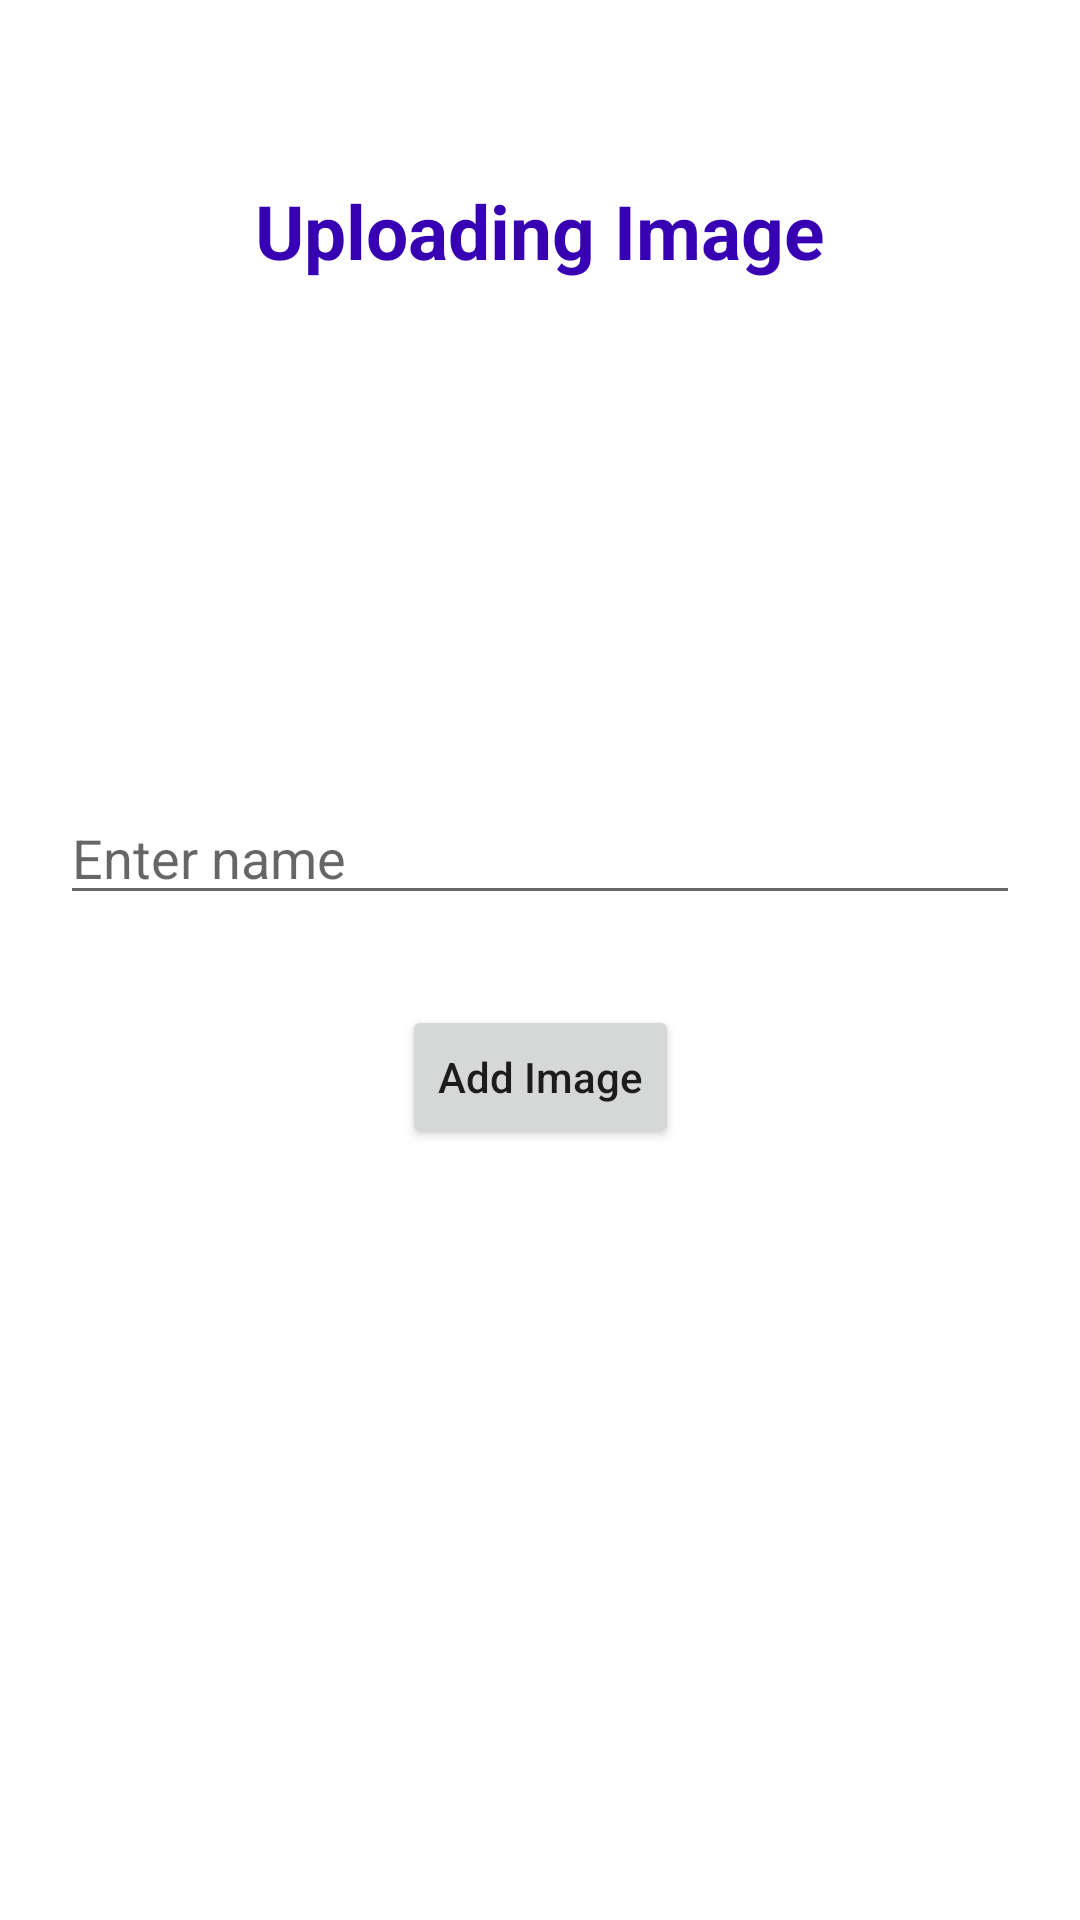

Layout XML and referenced resources for this Android screen:
<!-- AndroidManifest.xml: application theme Theme.UbonTemple -->
<!-- res/layout/activity_add_image_temple.xml -->
<?xml version="1.0" encoding="utf-8"?>
<androidx.constraintlayout.widget.ConstraintLayout xmlns:android="http://schemas.android.com/apk/res/android"
    xmlns:app="http://schemas.android.com/apk/res-auto"
    xmlns:tools="http://schemas.android.com/tools"
    android:layout_width="match_parent"
    android:layout_height="match_parent"
    tools:context=".MainActivity">

    <TextView
        android:layout_width="wrap_content"
        android:layout_height="wrap_content"
        android:text="Uploading Image"
        app:layout_constraintTop_toTopOf="parent"
        app:layout_constraintLeft_toLeftOf="parent"
        app:layout_constraintRight_toRightOf="parent"
        android:layout_marginTop="60dp"
        android:textSize="25sp"
        android:textColor="@color/purple_700"
        android:textStyle="bold"
        android:id="@+id/tv_title"
        />
    <ImageView
        android:layout_width="120dp"
        android:layout_height="120dp"
        android:src="@mipmap/ic_launcher"
        app:layout_constraintTop_toBottomOf="@id/tv_title"
        app:layout_constraintRight_toRightOf="parent"
        app:layout_constraintLeft_toLeftOf="parent"
        android:layout_marginTop="30dp"
        android:id="@+id/imgv_image"
        />
    <EditText
        android:layout_width="match_parent"
        android:layout_height="wrap_content"
        android:id="@+id/edt_description"
        app:layout_constraintTop_toBottomOf="@id/imgv_image"
        app:layout_constraintLeft_toLeftOf="parent"
        app:layout_constraintRight_toRightOf="parent"
        android:layout_marginTop="30dp"
        android:layout_margin="20dp"
        android:hint="Enter name"
        android:maxLines="20"
        />

    <Button
        android:layout_width="wrap_content"
        android:layout_height="wrap_content"
        android:id="@+id/btn_add_image"
        app:layout_constraintTop_toBottomOf="@id/edt_description"
        app:layout_constraintLeft_toLeftOf="parent"
        app:layout_constraintRight_toRightOf="parent"
        android:layout_marginTop="30dp"
        android:text="Add Image"
        android:textAllCaps="false"
        />

</androidx.constraintlayout.widget.ConstraintLayout>
<!-- resources referenced by this layout -->
<resources>
  <style name="Theme.UbonTemple" parent="Theme.MaterialComponents.DayNight.DarkActionBar">
          
          <item name="colorPrimary">@color/purple_500</item>
          <item name="colorPrimaryVariant">@color/purple_700</item>
          <item name="colorOnPrimary">@color/white</item>
          
          <item name="colorSecondary">@color/teal_200</item>
          <item name="colorSecondaryVariant">@color/teal_700</item>
          <item name="colorOnSecondary">@color/black</item>
          
          <item name="android:statusBarColor" tools:targetApi="l">?attr/colorPrimaryVariant</item>
          
      </style>
  <!-- not gathered from this repository: default colours our renderer supplied (Android Studio template values) -->
  <color name="purple_500">#FF6200EE</color>
  <color name="purple_700">#FF3700B3</color>
  <color name="teal_200">#FF03DAC5</color>
  <color name="teal_700">#FF018786</color>
  <color name="black">#FF000000</color>
  <color name="white">#FFFFFFFF</color>
</resources>
